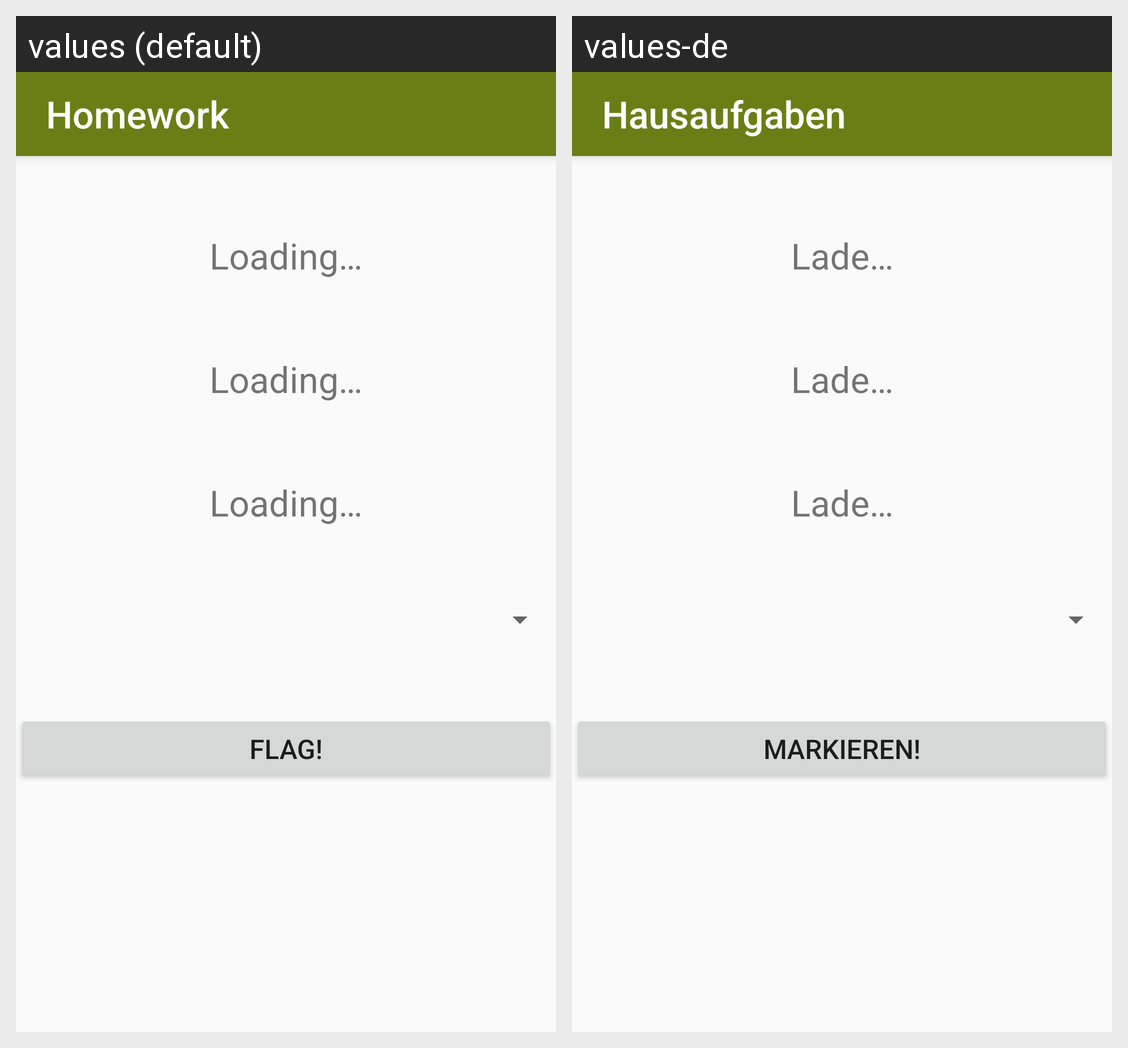

The same Android screen rendered under two of its app's locales, left to right. List the strings drawn on it with the default value and each locale's translation.
Android screen res/layout/activity_flag.xml rendered under 2 locales, left to right: values (default), values-de. Device: Nexus 5 (rendered at 1080×1920; each locale shown at half size, 540×960, under a caption strip naming it); theme AppTheme.
Strings drawn on this screen, with the default value and each locale's value (text and hints the layout hard-codes, and strings that could not be matched under every locale, appear in the picture but are not listed):

loading
  values: Loading…
  values-de: Lade…

flag
  values: Flag!
  values-de: Markieren!

app_name
  values: Homework
  values-de: Hausaufgaben
